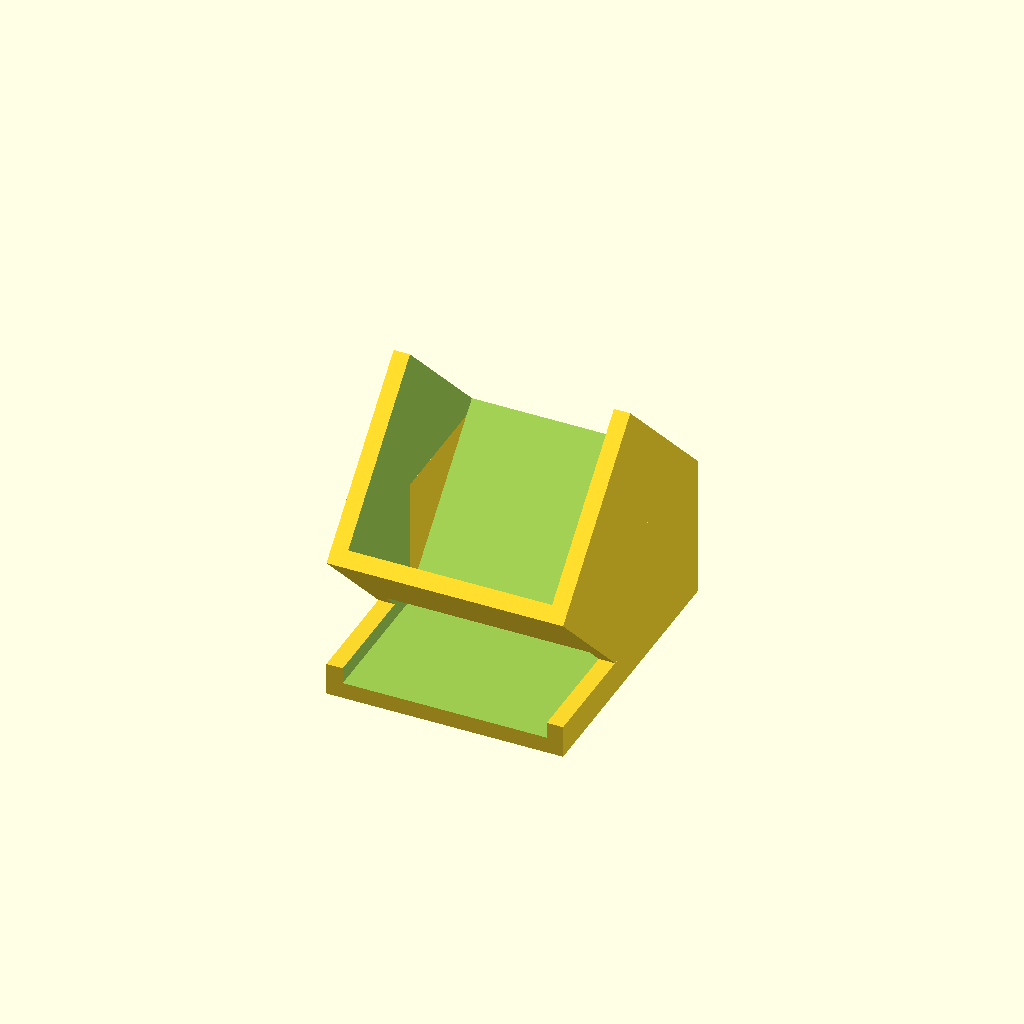
Cell 1 — every parameter at its default value.
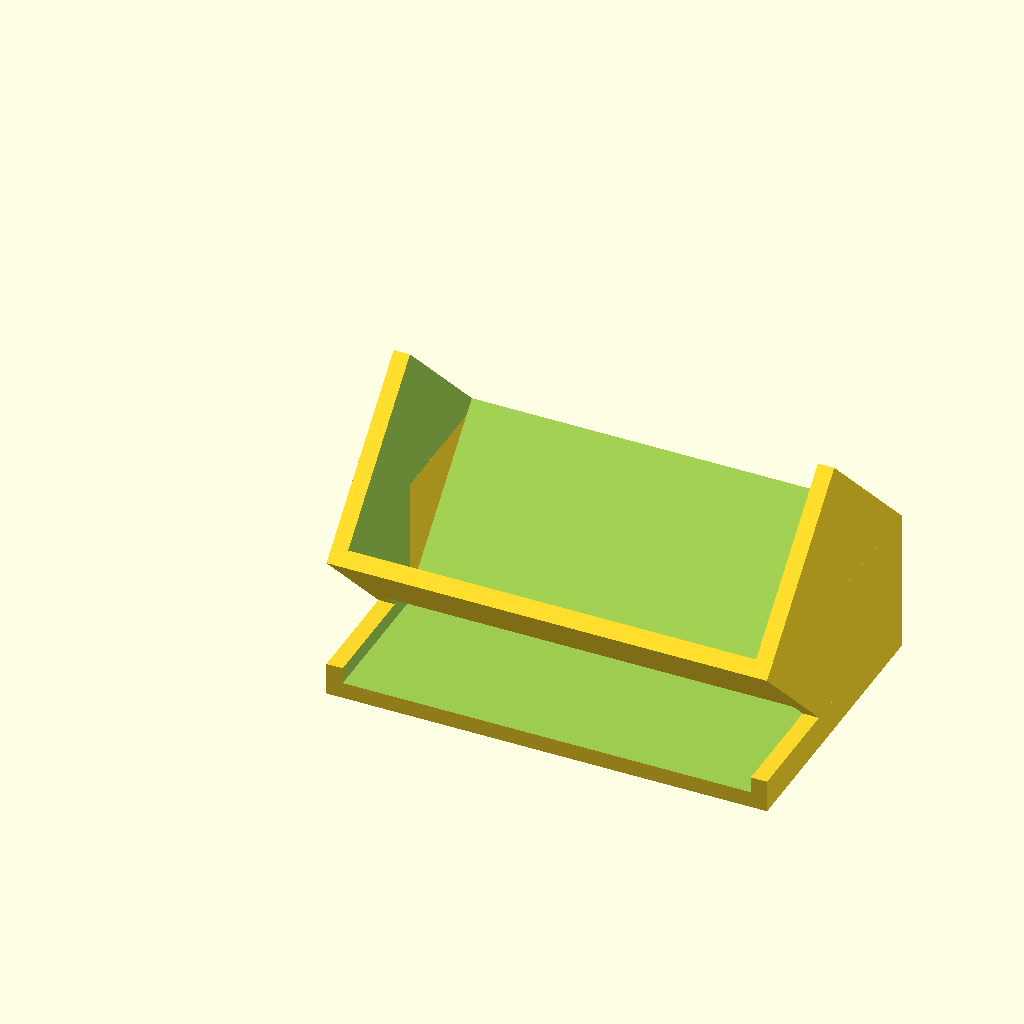
Cell 2 — width set to 50, the other parameters unchanged.
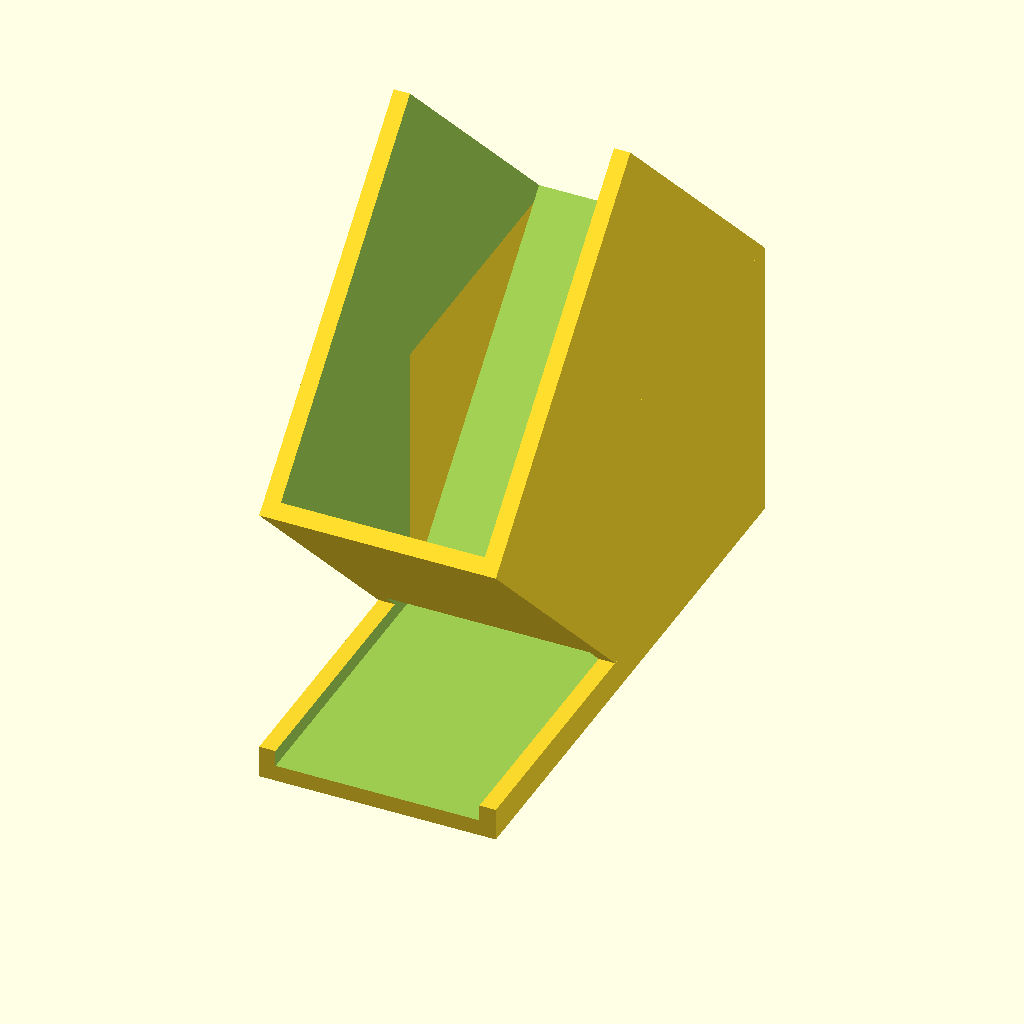
Cell 3: the same model with maxdiameter = 100.
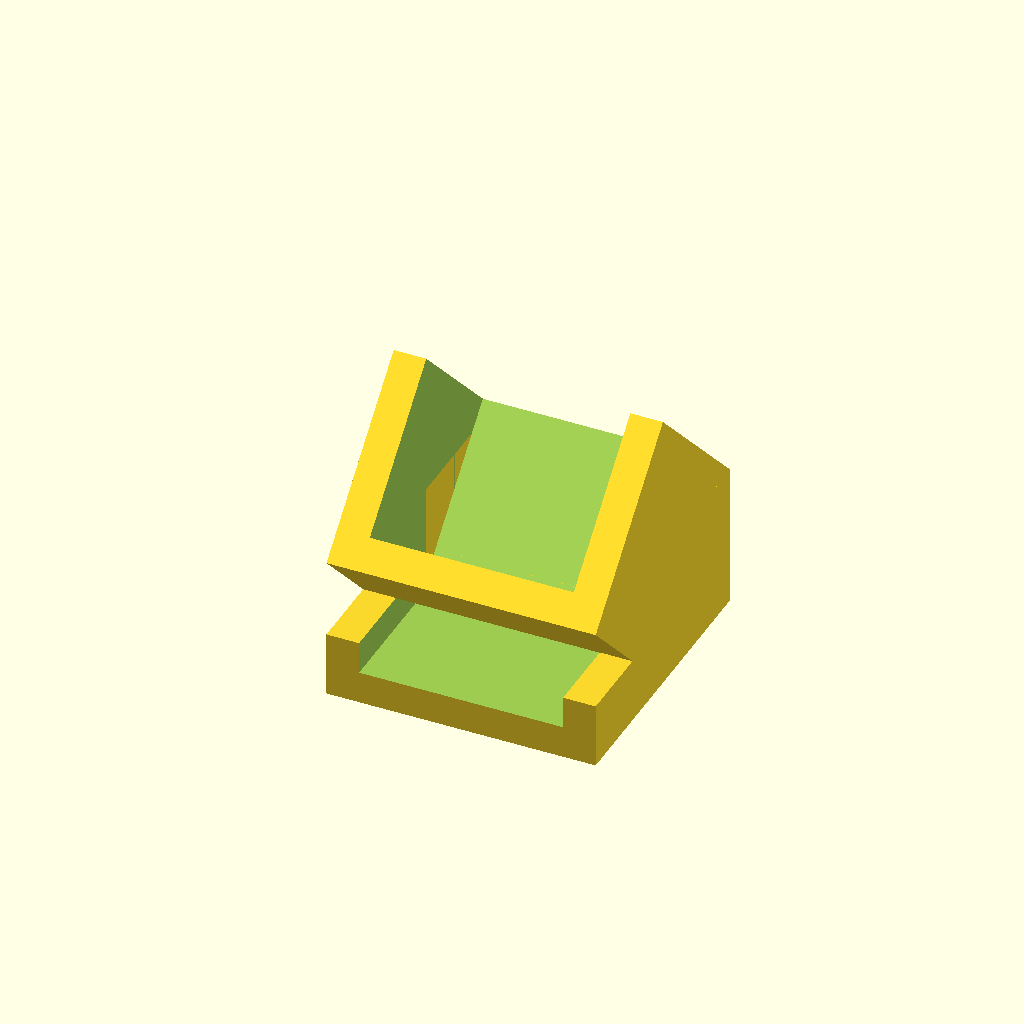
Cell 4: the same model with thickness = 4.
One fixed orthographic camera (rotation 55°, 0°, 25°; colour scheme Cornfield) for every cell.
The OpenSCAD source (inputs/thingiverse/thing-3443745/files/cable_holder.scad):
width = 25;
maxdiameter = 50;
thickness = 2;
wirethickness = 5/sin(45);

length=sqrt(2*(maxdiameter/2*maxdiameter/2));

rotate([45]) {
  difference() {
    cube([width + 2*thickness, maxdiameter/2, maxdiameter/2]);
    translate([thickness,thickness,thickness]) cube([width, maxdiameter/2, maxdiameter/2]);
    translate([thickness,-1,thickness]) cube([width, thickness+2, wirethickness]);
  }
}

translate([0,-length/2,0]) difference() {
  cube([width+2*thickness,length,2*thickness]);
  translate([thickness,-1,thickness]) cube([width,length-thickness-1,thickness+1]);
}

cube([thickness,length/2,length/2]);
translate([width+thickness,0,0]) cube([thickness,length/2,length/2]);
Customizer parameters (derived from the source; name, type, default, range or options):
width: number, default 25
maxdiameter: number, default 50
thickness: number, default 2
